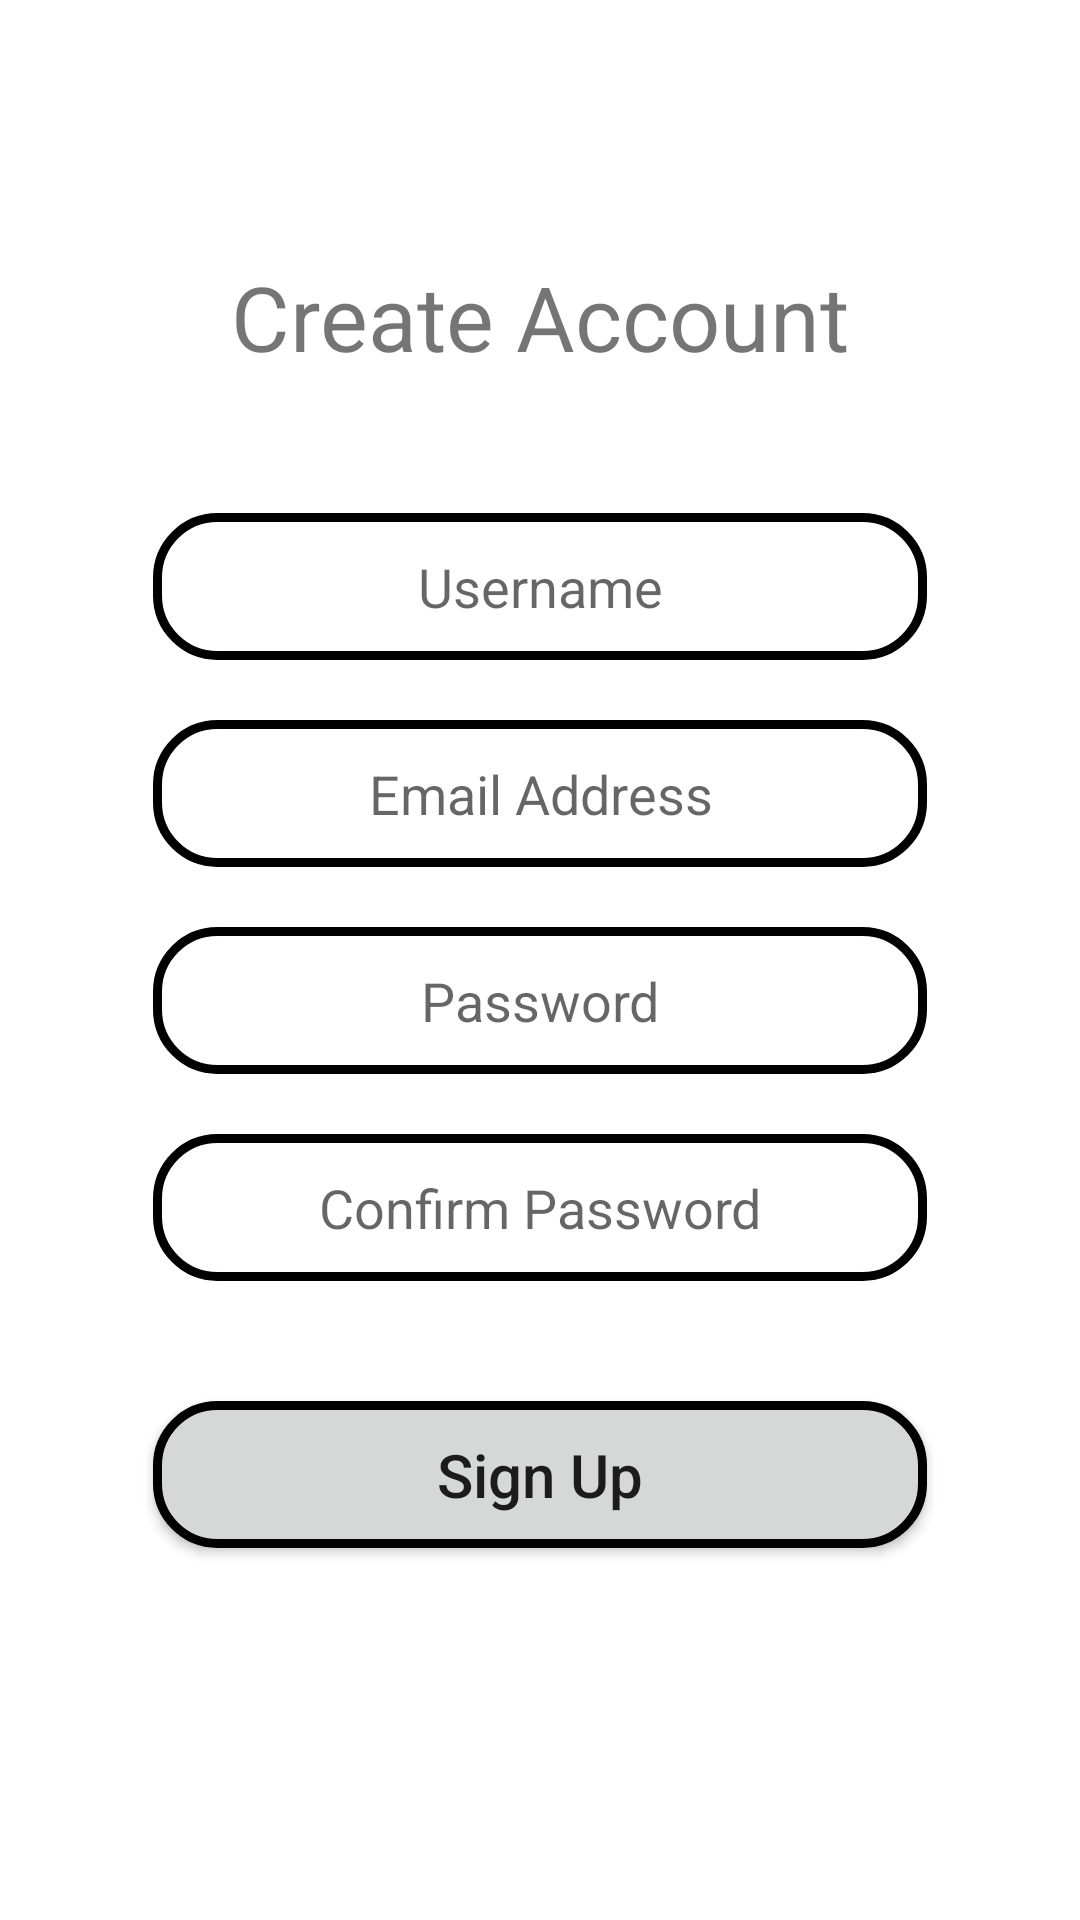

Layout XML and referenced resources for this Android screen:
<!-- AndroidManifest.xml: application theme Theme.Algorun -->
<!-- res/layout/activity_register.xml -->
<?xml version="1.0" encoding="utf-8"?>
<androidx.constraintlayout.widget.ConstraintLayout xmlns:android="http://schemas.android.com/apk/res/android"
    xmlns:app="http://schemas.android.com/apk/res-auto"
    xmlns:tools="http://schemas.android.com/tools"
    android:layout_width="match_parent"
    android:layout_height="match_parent"
    tools:context=".Register"
    >

    <LinearLayout
        android:id="@+id/linearLayout25"
        android:layout_width="53dp"
        android:layout_height="730dp"
        android:orientation="vertical"
        app:layout_constraintEnd_toEndOf="parent"
        tools:layout_editor_absoluteY="0dp"></LinearLayout>

    <EditText
        android:id="@+id/editTextEmail"
        android:layout_width="258dp"
        android:layout_height="49dp"
        android:layout_marginTop="20dp"
        android:background="@drawable/border"
        android:ems="10"
        android:hint="Email Address"
        android:inputType="textEmailAddress"
        android:textAlignment="center"
        app:layout_constraintEnd_toStartOf="@+id/linearLayout25"
        app:layout_constraintStart_toEndOf="@+id/linearLayout24"
        app:layout_constraintTop_toBottomOf="@+id/editTextUsername" />

    <EditText
        android:id="@+id/editTextConfirmPassword"
        android:layout_width="258dp"
        android:layout_height="49dp"
        android:layout_marginTop="20dp"
        android:background="@drawable/border"
        android:ems="10"
        android:hint="Confirm Password"
        android:inputType="textPassword"
        android:textAlignment="center"
        app:layout_constraintEnd_toStartOf="@+id/linearLayout25"
        app:layout_constraintStart_toEndOf="@+id/linearLayout24"
        app:layout_constraintTop_toBottomOf="@+id/editTextPassword" />

    <EditText
        android:id="@+id/editTextUsername"
        android:layout_width="258dp"
        android:layout_height="49dp"
        android:layout_marginTop="30dp"
        android:background="@drawable/border"
        android:ems="10"
        android:hint="Username"
        android:inputType="textPersonName"
        android:textAlignment="center"
        app:layout_constraintEnd_toStartOf="@+id/linearLayout25"
        app:layout_constraintStart_toEndOf="@+id/linearLayout24"
        app:layout_constraintTop_toBottomOf="@+id/textView" />

    <EditText
        android:id="@+id/editTextPassword"
        android:layout_width="258dp"
        android:layout_height="49dp"
        android:layout_marginTop="20dp"
        android:background="@drawable/border"
        android:ems="10"
        android:hint="Password"
        android:inputType="textPassword"
        android:textAlignment="center"
        app:layout_constraintEnd_toStartOf="@+id/linearLayout25"
        app:layout_constraintStart_toEndOf="@+id/linearLayout24"
        app:layout_constraintTop_toBottomOf="@+id/editTextEmail" />

    <TextView
        android:id="@+id/textView"
        android:layout_width="272dp"
        android:layout_height="71dp"
        android:layout_marginTop="70dp"
        android:gravity="center"
        android:text="Create Account"
        android:textSize="30sp"
        app:layout_constraintEnd_toStartOf="@+id/linearLayout25"
        app:layout_constraintStart_toEndOf="@+id/linearLayout24"
        app:layout_constraintTop_toTopOf="parent" />

    <androidx.appcompat.widget.AppCompatButton
        android:id="@+id/btnSignUp"
        android:layout_width="258dp"
        android:layout_height="49dp"
        android:layout_marginTop="40dp"
        android:background="@drawable/button_drawable"
        android:text="Sign Up"
        android:textAllCaps="false"
        android:textSize="20sp"
        app:layout_constraintEnd_toStartOf="@+id/linearLayout25"
        app:layout_constraintStart_toEndOf="@+id/linearLayout24"
        app:layout_constraintTop_toBottomOf="@+id/editTextConfirmPassword" />

    <LinearLayout
        android:id="@+id/linearLayout24"
        android:layout_width="53dp"
        android:layout_height="730dp"
        android:orientation="vertical"
        app:layout_constraintStart_toStartOf="parent"
        tools:layout_editor_absoluteY="0dp"></LinearLayout>


</androidx.constraintlayout.widget.ConstraintLayout>
<!-- resources referenced by this layout -->
<resources>
  <!-- drawable border (drawable) -->
  <?xml version="1.0" encoding="utf-8"?>
  <shape xmlns:android="http://schemas.android.com/apk/res/android">
  
      
      <solid android:color="?attr/backgroundColor" />
  
      
      <stroke android:width="3dp" android:color="?attr/textOutlineColor" />
  
      
      <corners android:radius="20dp" />
  </shape>
  <!-- drawable button_drawable (drawable) -->
  <?xml version="1.0" encoding="utf-8"?>
  <shape xmlns:android="http://schemas.android.com/apk/res/android" android:shape="rectangle" >
      <corners
          android:radius="20dp"
          />
      <solid
          android:color="?attr/colorButtonNormal"
          />
      <stroke
          android:width="3dp"
          android:color="?attr/textOutlineColor"
          />
      <padding
          android:left="0dp"
          android:top="0dp"
          android:right="0dp"
          android:bottom="0dp"
          />
  </shape>
  <style name="Theme.Algorun" parent="Theme.MaterialComponents.DayNight.DarkActionBar">
          
          <item name="colorPrimary">@color/olivine</item>
          <item name="colorPrimaryVariant">@color/parchment</item>
      </style>
  <color name="olivine">#ADC178</color>
  <color name="parchment">#F0EAD2</color>
</resources>
